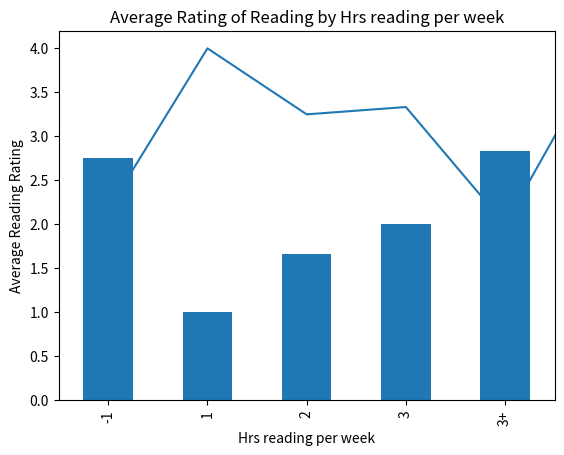
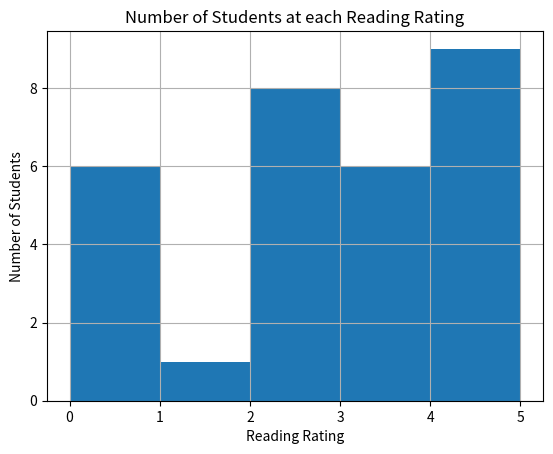

Write the Python code that produced these figures, in order.
import pandas as pd
import random
import matplotlib.pyplot as plt

f_names = ['N', 'A', 'K', 'V', 'A', 'K', 'B', 'R']
l_names = ['Bradberry', 'Luebke', 'Kedrychowicz', 'Latson', 'Girton', 'Fogarty', 'Martin', 'Williams']
p_grades = [9, 10, 11, 12]
names = []
p_hours = ['-1', '2', '3', '3+']

grades = [10,11,10,11,11,10,12,12]
hours = ['-1', '3+', '2', '-1', '-1', '3', '-1', '1']
lang = [2,2,1,4,3,3,2,2]
read = [3,5,2,2,0,2,3,1]
write = [2,5,1,5,1,4,1,4]

for i in range(8):
    names.append(f"{f_names[i]}.{l_names[i]}")

for i in range(22):
    names.append(f"{random.choice(f_names)}.{random.choice(l_names)}")
    grades.append(random.choice(p_grades))
    hours.append(random.choice(p_hours))
    lang.append(random.randint(0,5))
    read.append(random.randint(0,5))
    write.append(random.randint(0,5))

data = {
 'Name': names,
 'Grade': grades,
 'Hrs reading per week': hours,
 'Lang.Arts Class': lang,
 'Reading': read,
 'Writing': write,
}

data = pd.DataFrame(data)
print(data)
print(data.describe())
print(data.info())

data.to_csv("data.csv", index = False)

print(data.groupby('Reading')['Writing'])
data.groupby('Reading')['Writing'].mean().plot(kind="line")
plt.title("Average Rating of Writing by Rating of Reading")
plt.xlabel("Reading Rating")
plt.ylabel("Average Writing Rating")
plt.show()

print(data.groupby('Hrs reading per week')['Reading'])
data.groupby('Hrs reading per week')['Reading'].mean().plot(kind="bar")
plt.title("Average Rating of Reading by Hrs reading per week")
plt.xlabel("Hrs reading per week")
plt.ylabel("Average Reading Rating")
plt.show()

data.hist('Reading', bins=5, cumulative=False)
plt.title("Number of Students at each Reading Rating")
plt.xlabel("Reading Rating")
plt.ylabel("Number of Students")
plt.show()